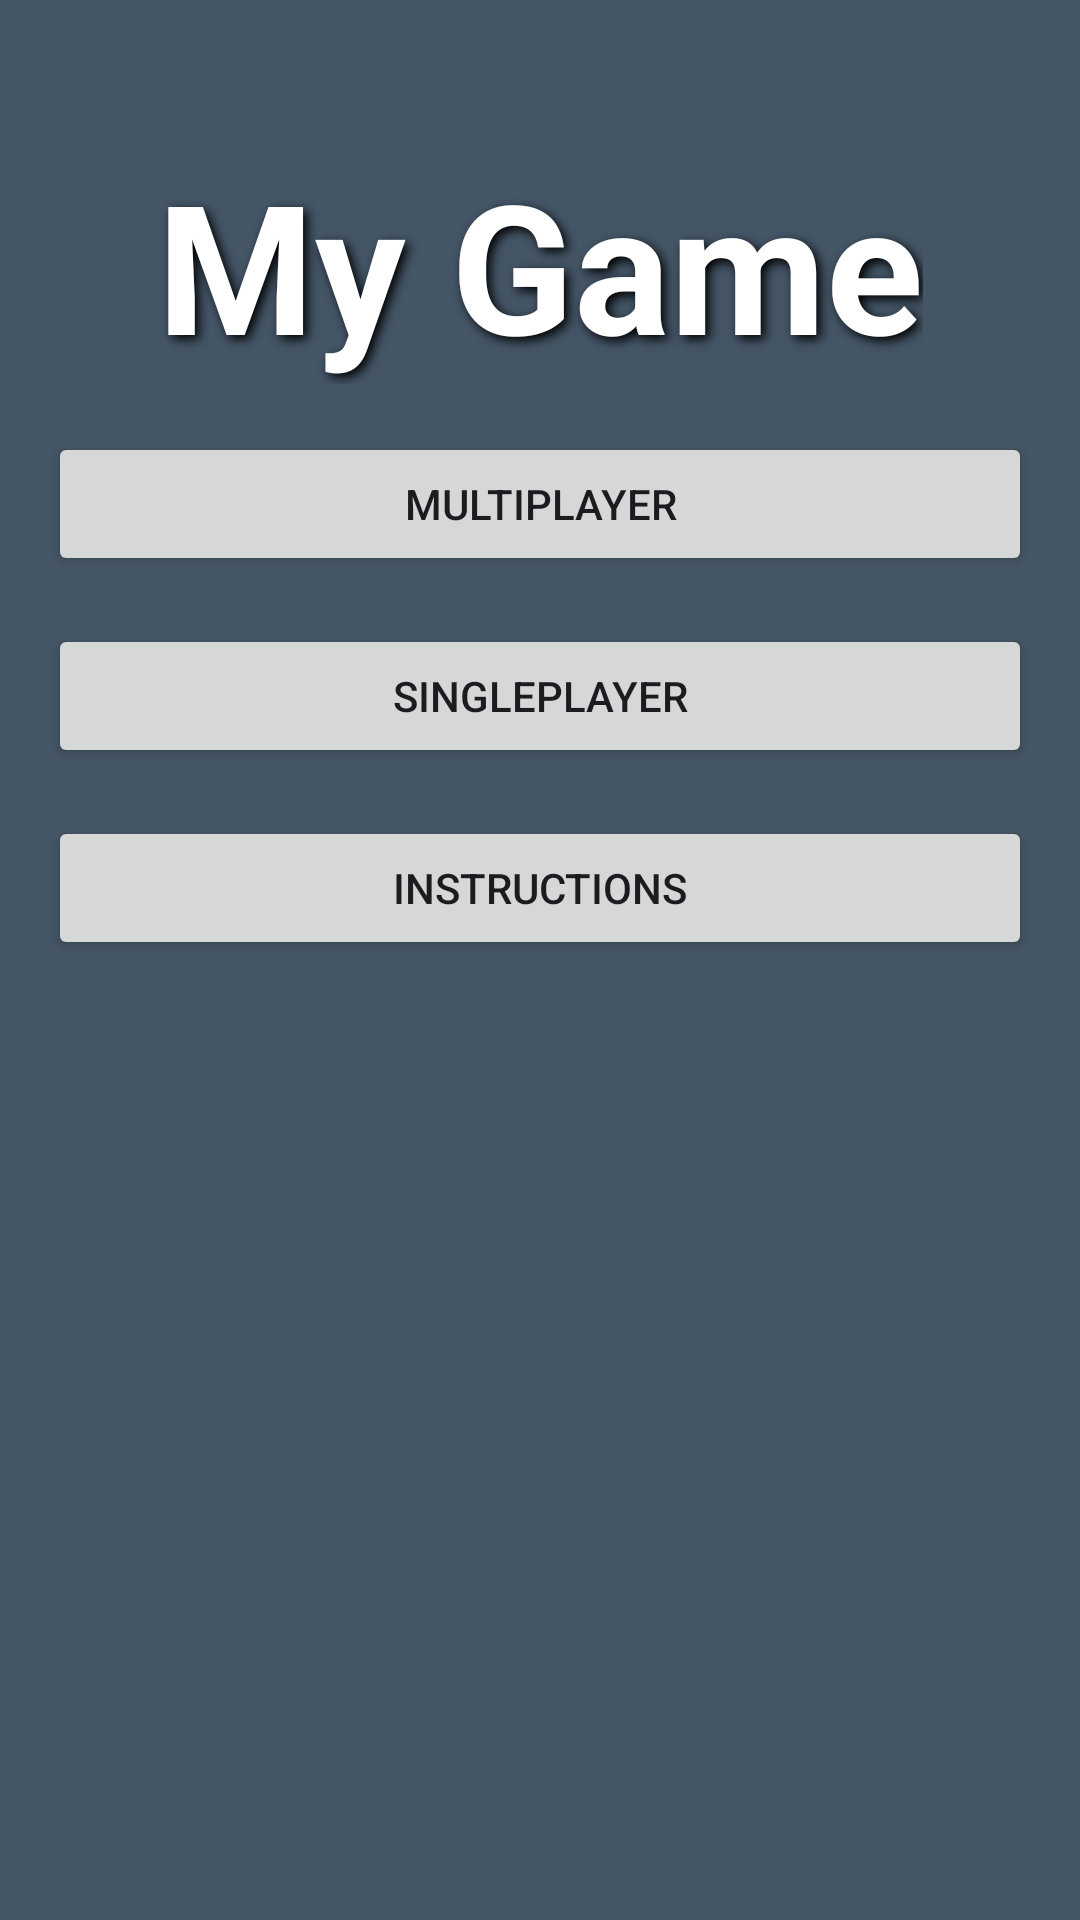

Layout XML and referenced resources for this Android screen:
<!-- AndroidManifest.xml: application theme Theme.TwoPlayersWithFirebaseChooseRoom -->
<!-- res/layout/activity_main.xml -->
<?xml version="1.0" encoding="utf-8"?>
<androidx.constraintlayout.widget.ConstraintLayout
    xmlns:android="http://schemas.android.com/apk/res/android"
    xmlns:app="http://schemas.android.com/apk/res-auto"
    android:id="@+id/rootLayoutHome"
    android:layout_width="match_parent"
    android:layout_height="match_parent"
    android:background="#445566">

    <TextView
        android:id="@+id/tvTitle"
        android:layout_width="wrap_content"
        android:layout_height="wrap_content"
        android:text="@string/game_title"
        android:textSize="60sp"
        android:textStyle="bold"
        android:textColor="#FFFFFF"
        android:shadowColor="#000000"
        android:shadowDx="4"
        android:shadowDy="4"
        android:shadowRadius="8"
        android:layout_marginTop="48dp"
        app:layout_constraintTop_toTopOf="parent"
        app:layout_constraintStart_toStartOf="parent"
        app:layout_constraintEnd_toEndOf="parent" />

    <Button
        android:id="@+id/btnMulti"
        android:layout_width="0dp"
        android:layout_height="wrap_content"
        android:text="MULTIPLAYER"
        android:elevation="6dp"
        app:layout_constraintTop_toBottomOf="@id/tvTitle"
        app:layout_constraintLeft_toLeftOf="parent"
        app:layout_constraintRight_toRightOf="parent"
        android:layout_margin="16dp"/>

    <Button
        android:id="@+id/btnSingle"
        android:layout_width="0dp"
        android:layout_height="wrap_content"
        android:text="SINGLEPLAYER"
        android:elevation="6dp"
        app:layout_constraintTop_toBottomOf="@id/btnMulti"
        app:layout_constraintLeft_toLeftOf="parent"
        app:layout_constraintRight_toRightOf="parent"
        android:layout_margin="16dp"/>

    <Button
        android:id="@+id/btnInstructions"
        android:layout_width="0dp"
        android:layout_height="wrap_content"
        android:text="instructions"
        android:elevation="6dp"
        app:layout_constraintTop_toBottomOf="@id/btnSingle"
        app:layout_constraintLeft_toLeftOf="parent"
        app:layout_constraintRight_toRightOf="parent"
        android:layout_margin="16dp"/>

</androidx.constraintlayout.widget.ConstraintLayout>
<!-- resources referenced by this layout -->
<resources>
  <string name="game_title">My Game</string>
  <style name="Theme.TwoPlayersWithFirebaseChooseRoom" parent="Base.Theme.TwoPlayersWithFirebaseChooseRoom" />
  <style name="Base.Theme.TwoPlayersWithFirebaseChooseRoom" parent="Theme.Material3.DayNight.NoActionBar">
          
          
      </style>
</resources>
